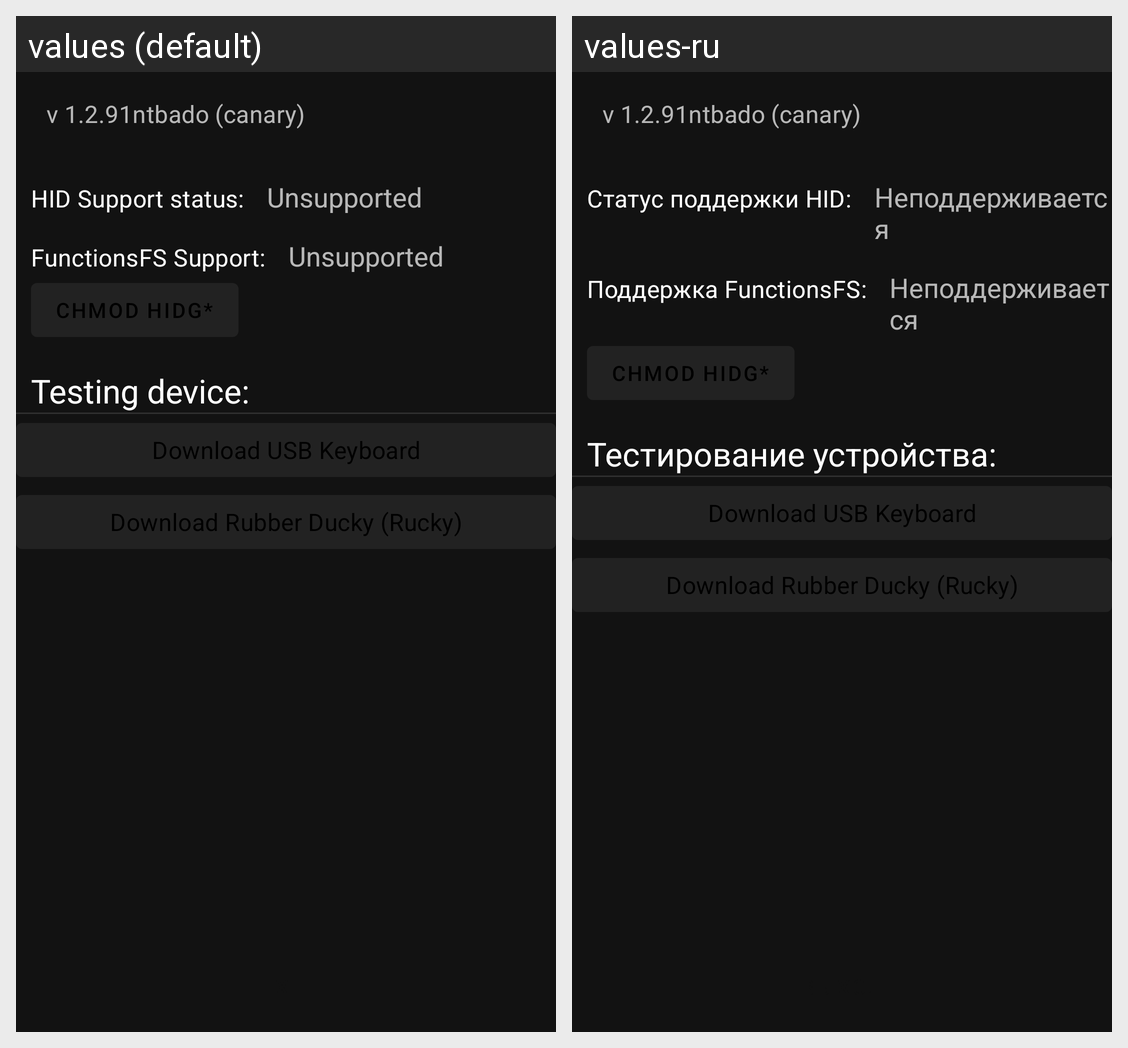

The same Android screen rendered under two of its app's locales, left to right. List the strings drawn on it with the default value and each locale's translation.
Android screen res/layout/activity_main.xml rendered under 2 locales, left to right: values (default), values-ru. Device: Nexus 5 (rendered at 1080×1920; each locale shown at half size, 540×960, under a caption strip naming it); theme AppTheme.
Strings drawn on this screen, with the default value and each locale's value (text and hints the layout hard-codes, and strings that could not be matched under every locale, appear in the picture but are not listed):

hid_status
  values: HID Support status:
  values-ru: Статус поддержки HID:

unsupported
  values: Unsupported
  values-ru: Неподдерживается

fs_status
  values: FunctionsFS Support:
  values-ru: Поддержка FunctionsFS:

testing
  values: Testing device:
  values-ru: Тестирование устройства:
